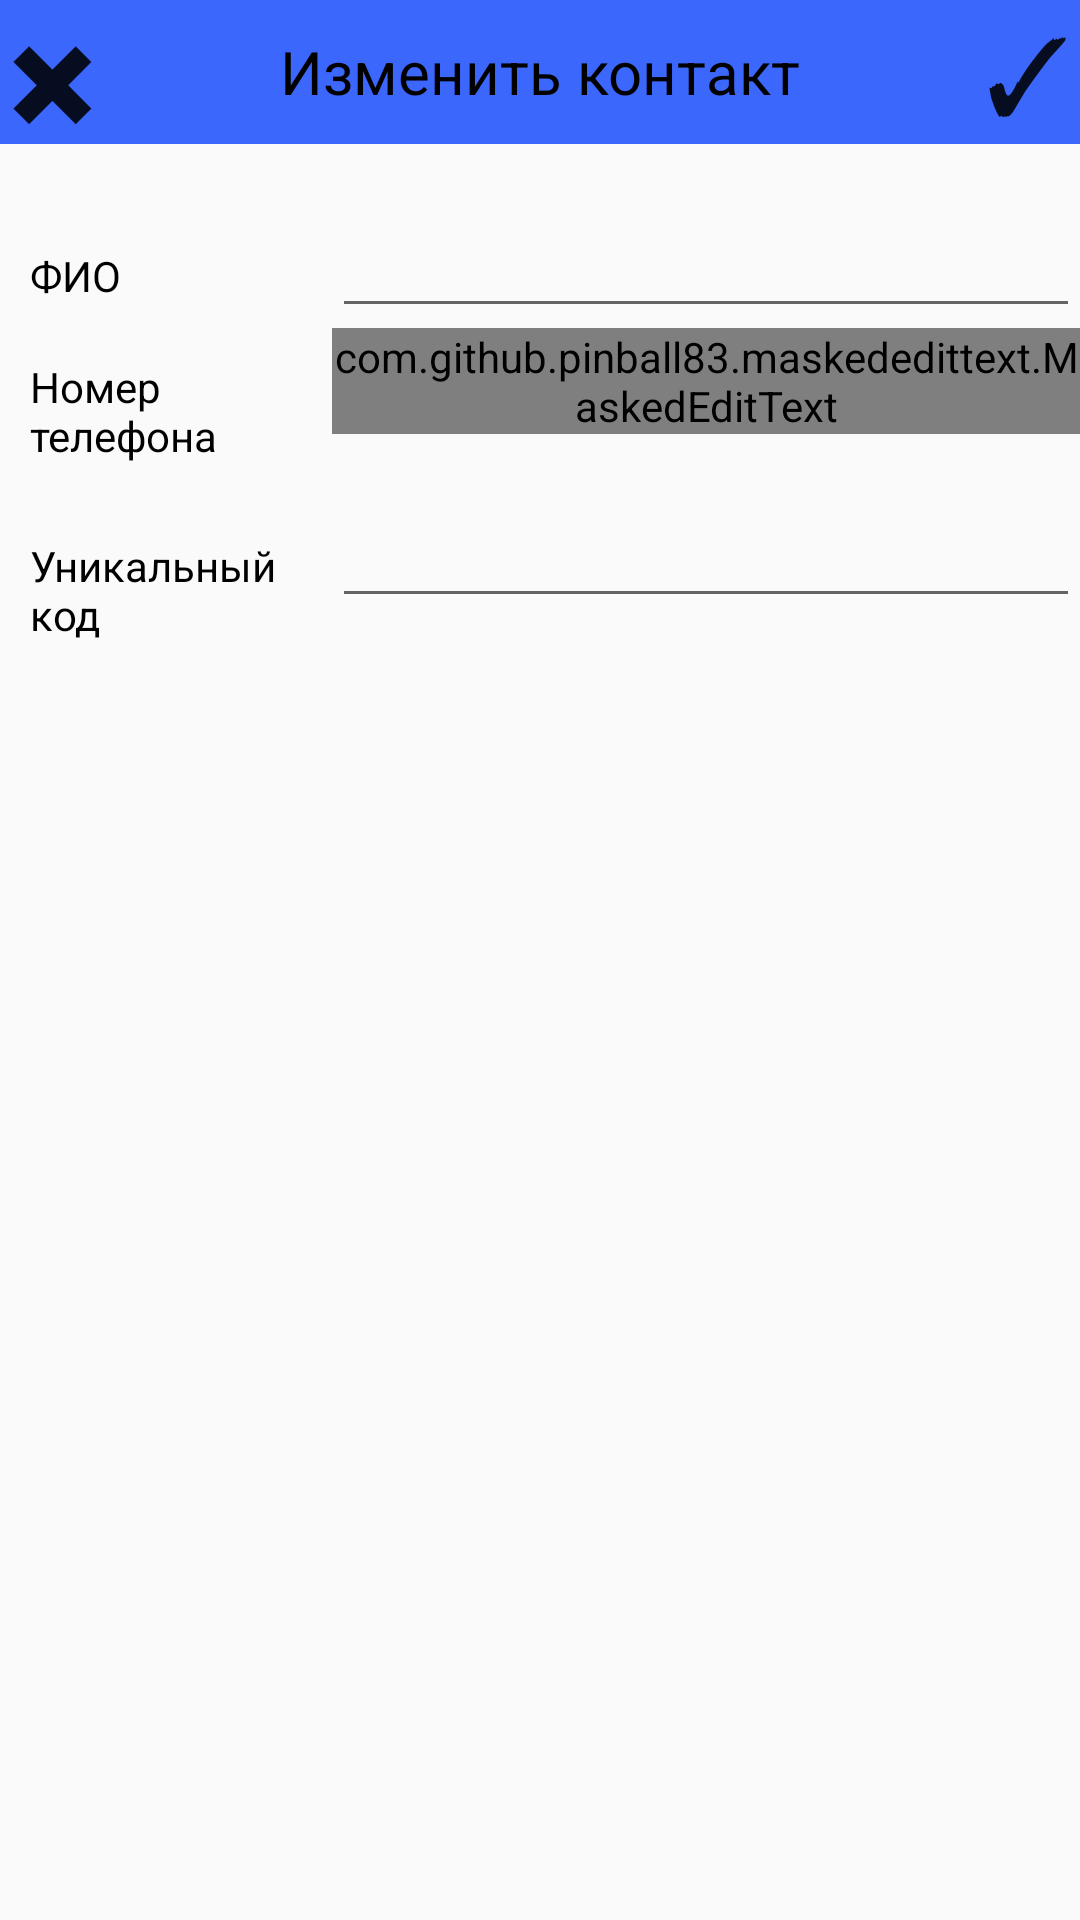

Reconstruct the res/layout file that produces this screen, plus the resources it refers to.
<!-- AndroidManifest.xml: activity theme AppTheme.NoActionBar -->
<!-- res/layout/changecontact.xml -->
<?xml version="1.0" encoding="utf-8"?>
<LinearLayout xmlns:android="http://schemas.android.com/apk/res/android"
    xmlns:app="http://schemas.android.com/apk/res-auto"
    android:orientation="vertical"
    android:layout_width="match_parent"
    android:layout_height="match_parent">
    <RelativeLayout
        android:layout_width="match_parent"
        android:layout_height="wrap_content"
        android:layout_gravity="center"
        android:background="#3B67FC">
        <Button
            android:id="@+id/backB"
            android:layout_width="35dp"
            android:layout_height="wrap_content"
            android:text="✖"
            android:gravity="center"
            android:textSize="35dp"
            android:layout_alignParentLeft="true"
            android:background="@android:color/transparent"
            style="@style/Widget.AppCompat.Button.Borderless"/>
        <TextView
            android:layout_width="wrap_content"
            android:layout_height="wrap_content"
            android:layout_centerVertical="true"
            android:textSize="20dp"
            android:textColor="#000000"
            android:layout_centerHorizontal="true"
            android:text="Изменить контакт"/>

        <Button
            android:id="@+id/acceptB"
            style="@style/Widget.AppCompat.Button.Borderless"
            android:layout_width="35dp"
            android:layout_height="wrap_content"
            android:layout_gravity="right"
            android:background="@android:color/transparent"
            android:gravity="center"
            android:text="✓"
            android:layout_alignParentRight="true"
            android:textSize="35dp" />
    </RelativeLayout>

    <TableLayout
        android:layout_width="match_parent"
        android:layout_height="wrap_content"
        android:layout_gravity="center"
        android:layout_marginTop="20dp">

        <TableRow android:layout_height="wrap_content">

            <TextView
                android:layout_width="wrap_content"
                android:layout_height="wrap_content"
                android:layout_weight="1"
                android:padding="10dp"
                android:text="ФИО"
                android:textColor="@android:color/black" />

            <EditText
                android:id="@+id/FIOchangeE"
                android:layout_width="288dp"
                android:inputType="text"
                android:maxLength="60"
                android:layout_height="wrap_content"
                android:layout_weight="2" />
        </TableRow>
        <TableRow>

            <TextView
                android:layout_height="wrap_content"
                android:layout_width="wrap_content"
                android:text="Номер телефона"
                android:padding="10dp"
                android:layout_weight="1"
                android:textColor="@android:color/black"/>

            <com.github.pinball83.maskededittext.MaskedEditText
                android:id="@+id/nomeupdate"
                android:layout_width="288dp"
                android:layout_height="wrap_content"
                android:layout_weight="2"
                android:maxLength="18"
                android:inputType="number"
                app:mask="+7 (***) ***-**-**"
                app:notMaskedSymbol="*"/>
        </TableRow>
        <TableRow>

            <TextView
                android:layout_height="wrap_content"
                android:layout_width="wrap_content"
                android:text="Уникальный код"
                android:padding="10dp"
                android:layout_weight="1"
                android:textColor="@android:color/black"/>

            <EditText
                android:id="@+id/uniqnomchangeE"
                android:layout_width="288dp"
                android:inputType="number"
                android:layout_height="wrap_content"
                android:layout_weight="2" />
        </TableRow>

    </TableLayout>

</LinearLayout>
<!-- resources referenced by this layout -->
<resources>
  <style name="AppTheme.NoActionBar">
          <item name="windowActionBar"> false </item>
          <item name="windowNoTitle"> true </item>
          <item name="colorPrimary">#2E4053</item>
      </style>
</resources>
